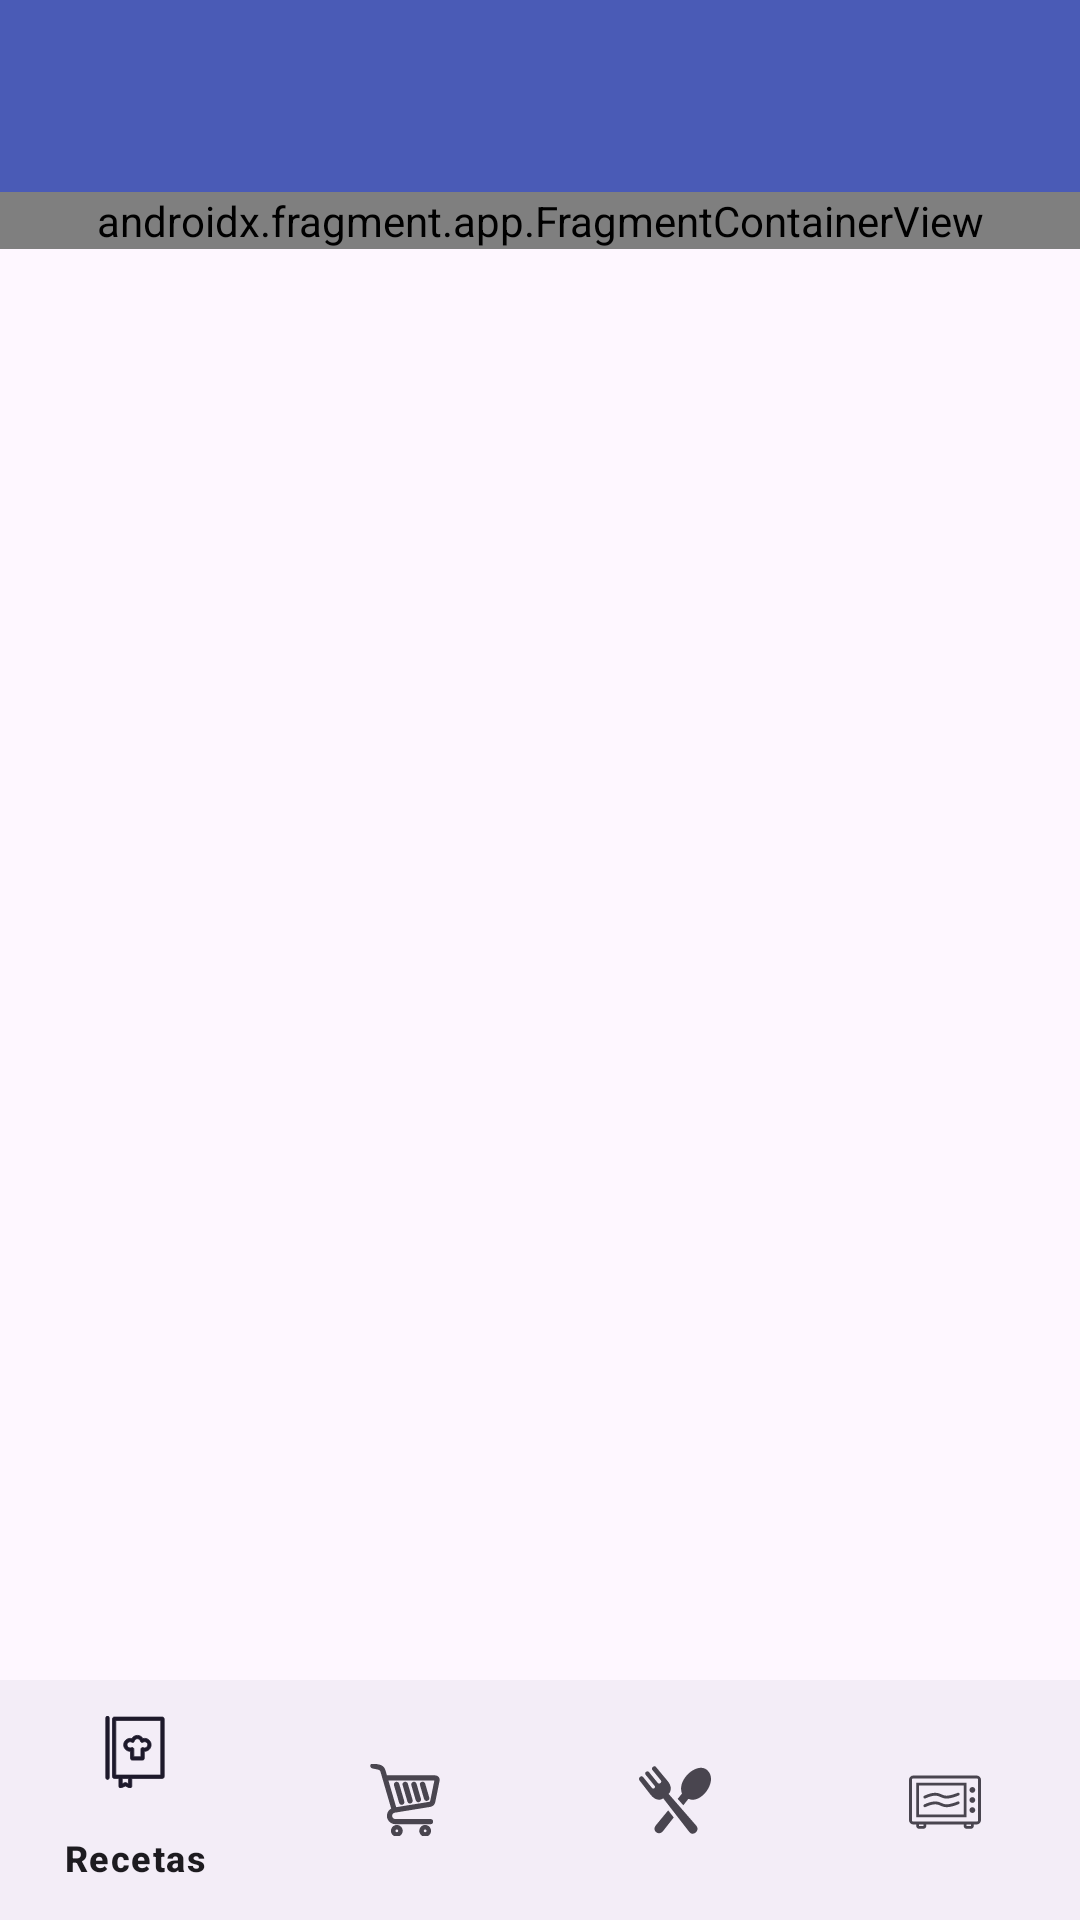

Produce the Android XML layout that renders to this screen, including the resource entries it uses.
<!-- AndroidManifest.xml: application theme Theme.GePeTo -->
<!-- res/layout/activity_home.xml -->
<?xml version="1.0" encoding="utf-8"?>
<androidx.constraintlayout.widget.ConstraintLayout xmlns:android="http://schemas.android.com/apk/res/android"
    xmlns:app="http://schemas.android.com/apk/res-auto"
    xmlns:tools="http://schemas.android.com/tools"
    android:layout_width="match_parent"
    android:layout_height="match_parent"
    tools:context=".view.home.HomeActivity">

    <androidx.appcompat.widget.Toolbar
        android:id="@+id/toolbar"
        android:layout_width="match_parent"
        android:layout_height="?attr/actionBarSize"
        android:background="#4A5BB6"
        android:elevation="4dp"
        android:popupTheme="@style/ThemeOverlay.AppCompat.Light"
        android:theme="@style/Toolbar"
        app:layout_constraintStart_toStartOf="parent"
        app:layout_constraintTop_toTopOf="parent" />


    <androidx.fragment.app.FragmentContainerView
        android:id="@+id/nav_host_fragment"
        android:name="androidx.navigation.fragment.NavHostFragment"

        android:layout_width="match_parent"
        android:layout_height="wrap_content"
        app:layout_constraintLeft_toLeftOf="parent"
        app:layout_constraintRight_toRightOf="parent"
        app:layout_constraintBottom_toTopOf="@+id/bottom_navigation"
        app:layout_constraintTop_toBottomOf="@+id/toolbar"
        app:layout_constraintVertical_bias="0.0"

        app:defaultNavHost="true"
        app:navGraph="@navigation/home_graphnav"/>


    <com.google.android.material.bottomnavigation.BottomNavigationView
        android:id="@+id/bottom_navigation"
        android:layout_width="match_parent"
        android:layout_height="wrap_content"
        app:layout_constraintBottom_toBottomOf="parent"
        app:menu="@menu/bottom_menu" />

</androidx.constraintlayout.widget.ConstraintLayout>
<!-- resources referenced by this layout -->
<resources>
  <style name="Toolbar" parent="ThemeOverlay.AppCompat.ActionBar">
          //toolbar back arrow color
          <item name="android:textColorSecondary">@android:color/white</item>
          //toolbar title color
          <item name="android:textColorPrimary">@android:color/white</item>
          <item name="android:background">#4A5BB6</item>
          <item name="android:colorPrimary">#4A5BB6</item>
          <item name="android:colorPrimaryDark">#4A5BB6</item>
          <item name="android:titleTextColor">#3F51B5</item>
      </style>
  <style name="Theme.GePeTo" parent="Base.Theme.GePeTo" />
  <style name="Base.Theme.GePeTo" parent="Theme.Material3.DayNight.NoActionBar">
          
          
          <item name="backgroundColor">#4A5BB6</item>
      </style>
</resources>
